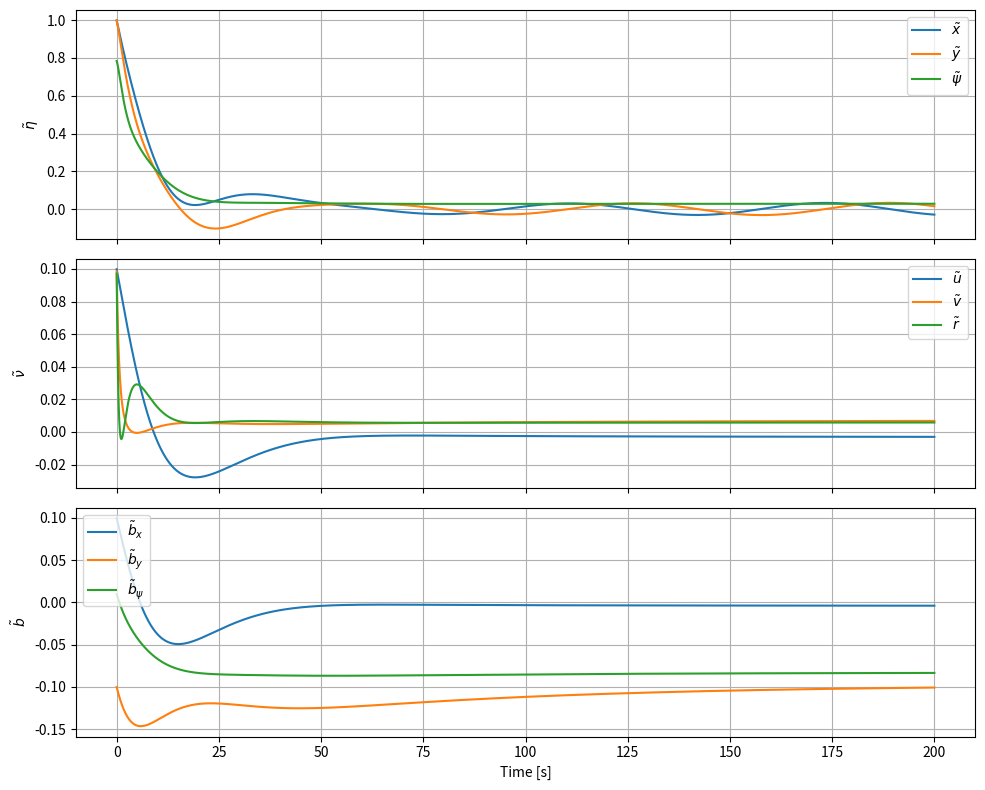

The matplotlib source for this figure:
import numpy as np
import matplotlib.pyplot as plt

class NPOObserver:

    def __init__(self):

        self.M  = np.array([
        [9.9,  0.0,  0.0],
        [0.0, 10.8,  0.23],
        [0.0,  0.23, 0.89]
        ])
        self.D  = np.array([
        [1.35,  0.0,  0.0],
        [0.0, 14.25, 2.13],
        [0.0,  2.13, 1.07]
        ])
        self.Ab = 0
        self.omega_c = 0.2
        self.Tb = 142.0 * np.eye(3)
        self.L1 = self.omega_c * np.eye(3)
        self.L2 = 0.5 * self.omega_c * np.eye(3)
        self.L3 = 0.1 * self.omega_c * np.eye(3)

        self.M_inv = np.linalg.inv(self.M)
        self.Tb_inv = np.linalg.inv(self.Tb)

        self.eta_hat = np.zeros(3)
        self.nu_hat  = np.zeros(3)
        self.b_hat   = np.zeros(3)


    def wrap_angle(self, rad: float) -> float:
        return (rad + np.pi) % (2.0 * np.pi) - np.pi
    

    def R(self, psi: float) -> np.ndarray:
        c = np.cos(psi)
        s = np.sin(psi)
        return np.array([
            [ c, -s, 0.0],
            [ s,  c, 0.0],
            [0.0, 0.0, 1.0],
        ], dtype=float)
    

    def reset(self, eta0, nu0=None, b0=None):
        self.eta_hat = np.array(eta0, dtype=float).reshape(3)
        if nu0 is None:
            self.nu_hat  = np.zeros(3) 
        else: 
           self.nu_hat = np.array(nu0, dtype=float).reshape(3)

        if b0 is None:
            self.b_hat = np.zeros(3)
        else:
            self.b_hat = np.array(b0, dtype=float).reshape(3)

        self.eta_hat[2] = self.wrap_angle(self.eta_hat[2])

    def step(self, dt, eta_meas, tau):
        eta_meas = np.array(eta_meas, dtype=float).reshape(3)  # NED
        tau = np.array(tau, dtype=float).reshape(3)            # BODY
    
        eta_tilde = eta_meas - self.eta_hat
        eta_tilde[2] = self.wrap_angle(eta_tilde[2])

        y_tilde = eta_tilde

        psi = float(eta_meas[2])
        Rpsi = self.R(psi)

        eta_hat_dot = Rpsi @ self.nu_hat + self.L1 @ y_tilde

        nu_hat_dot = self.M_inv @ (-self.D @ self.nu_hat + self.b_hat + tau + self.L2 @ (Rpsi.T @ y_tilde))

        b_hat_dot = -self.Tb_inv @ self.b_hat + self.L3 @ (Rpsi.T @ y_tilde)

        self.eta_hat += dt * eta_hat_dot
        self.nu_hat  += dt * nu_hat_dot
        self.b_hat   += dt * b_hat_dot
        self.eta_hat[2] = self.wrap_angle(self.eta_hat[2])

        return self.eta_hat, self.nu_hat, self.b_hat


dt = 0.01
T  = 200.0
N  = int(T/dt) + 1
t  = np.linspace(0.0, T, N)
w = 1e-5 * np.ones(3)

obs = NPOObserver()

eta_tilde0 = np.array([1.0, 1.0, np.pi/4])
nu_tilde0  = np.array([0.1, 0.1, 0.0])
b_tilde0   = np.array([0.1, -0.1, 0.01])

eta_true = np.zeros(3)
nu_true  = np.zeros(3)
b_true   = np.zeros(3)

obs.reset(eta_true - eta_tilde0,
          nu_true  - nu_tilde0,
          b_true   - b_tilde0)

tau = np.zeros(3)

eta_tilde_log = np.zeros((N,3))
nu_tilde_log  = np.zeros((N,3))
b_tilde_log   = np.zeros((N,3))

for k, tk in enumerate(t):

    # psi(t) = 0.1 t (eksakt)
    eta_true[:] = 0.0
    eta_true[2] = obs.wrap_angle(0.1 * tk)

    eta_meas = eta_true + w
    eta_meas[2] = obs.wrap_angle(eta_meas[2])

    eta_hat, nu_hat, b_hat = obs.step(dt, eta_meas, tau)

    eta_tilde = eta_true - eta_hat
    eta_tilde[2] = obs.wrap_angle(eta_tilde[2])

    nu_true[:] = 0.0
    nu_true[2] = 0.1

    nu_tilde = nu_true - nu_hat
    b_tilde  = b_true - b_hat

    eta_tilde_log[k,:] = eta_tilde
    nu_tilde_log[k,:]  = nu_tilde
    b_tilde_log[k,:]   = b_tilde

fig, axs = plt.subplots(3, 1, figsize=(10, 8), sharex=True)

# --- eta tilde ---
axs[0].plot(t, eta_tilde_log[:,0], label=r'$\tilde{x}$')
axs[0].plot(t, eta_tilde_log[:,1], label=r'$\tilde{y}$')
axs[0].plot(t, eta_tilde_log[:,2], label=r'$\tilde{\psi}$')
axs[0].set_ylabel(r'$\tilde{\eta}$')
axs[0].grid(True)
axs[0].legend()

# --- nu tilde ---
axs[1].plot(t, nu_tilde_log[:,0], label=r'$\tilde{u}$')
axs[1].plot(t, nu_tilde_log[:,1], label=r'$\tilde{v}$')
axs[1].plot(t, nu_tilde_log[:,2], label=r'$\tilde{r}$')
axs[1].set_ylabel(r'$\tilde{\nu}$')
axs[1].grid(True)
axs[1].legend()

# --- b tilde ---
axs[2].plot(t, b_tilde_log[:,0], label=r'$\tilde{b}_x$')
axs[2].plot(t, b_tilde_log[:,1], label=r'$\tilde{b}_y$')
axs[2].plot(t, b_tilde_log[:,2], label=r'$\tilde{b}_\psi$')
axs[2].set_ylabel(r'$\tilde{b}$')
axs[2].set_xlabel('Time [s]')
axs[2].grid(True)
axs[2].legend()

plt.tight_layout()
plt.show()